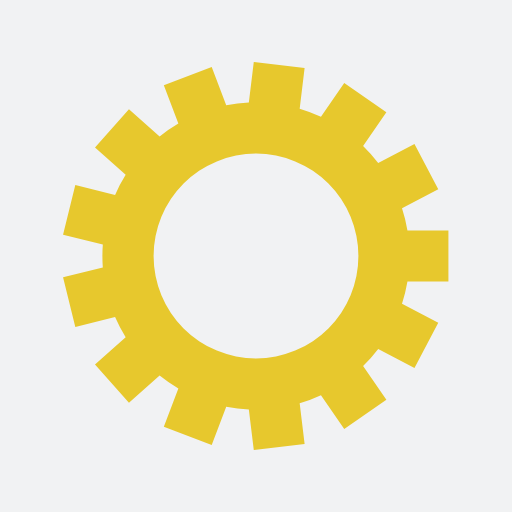
t = 0.00 s
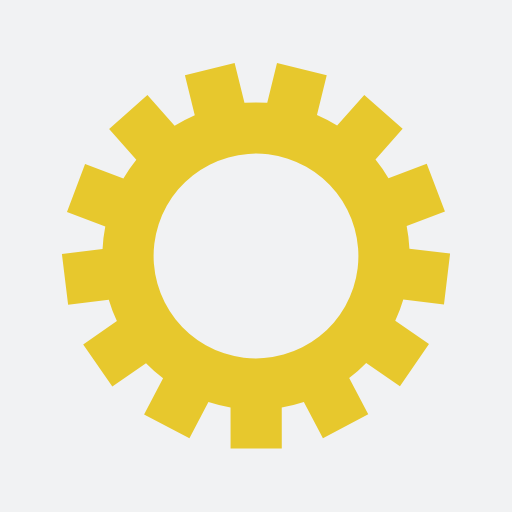
t = 0.06 s
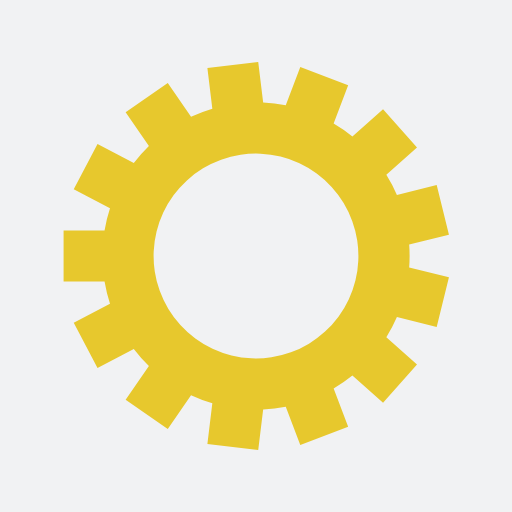
t = 0.13 s
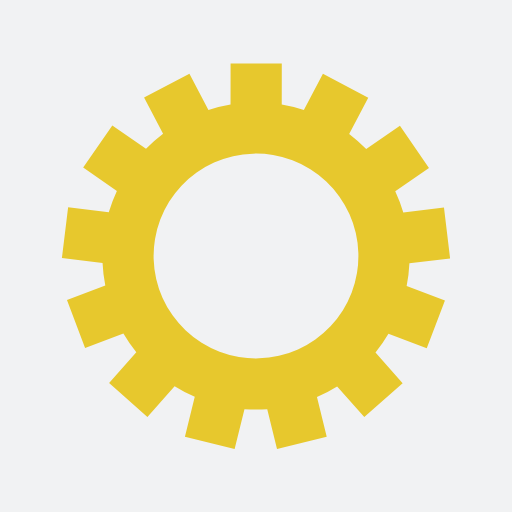
t = 0.19 s

The animated SVG that drew these frames (rendered in a browser with its animation timeline set to each time). Animation: 1 SMIL element (animateTransform=1); one cycle of 0.25 s, repeats indefinitely.

<?xml version="1.0" encoding="utf-8"?>
<svg xmlns="http://www.w3.org/2000/svg" xmlns:xlink="http://www.w3.org/1999/xlink" style="margin: auto; background: rgb(241, 242, 243); display: block; shape-rendering: auto;" width="200px" height="200px" viewBox="0 0 100 100" preserveAspectRatio="xMidYMid">
<g transform="translate(50 50)">
<g>
<animateTransform attributeName="transform" type="rotate" values="0;27.692307692307693" keyTimes="0;1" dur="0.25s" repeatCount="indefinite"></animateTransform><path d="M29.58039891549808 -5 L37.58039891549808 -5 L37.58039891549808 5 L29.58039891549808 5 A30 30 0 0 1 28.515758321172292 9.319416686064267 L28.515758321172292 9.319416686064267 L35.59940652639797 13.037202062414416 L30.952174805960286 21.89176231894652 L23.868526600734608 18.17397694259637 A30 30 0 0 1 20.91850114760725 21.503867320497353 L20.91850114760725 21.503867320497353 L25.463019121456497 28.087738247646605 L17.233180462519936 33.768385714958164 L12.68866248867069 27.18451478780891 A30 30 0 0 1 8.529067456392571 28.76204110149878 L8.529067456392571 28.76204110149878 L9.493360898435157 36.70371209428321 L-0.43372784254538077 37.90907889683645 L-1.3980212845879667 29.967407904052013 A30 30 0 0 1 -5.814272802676262 29.431177886317414 L-5.814272802676262 29.431177886317414 L-8.651111899016547 36.911307827800734 L-18.001274325870696 33.365258957375374 L-15.164435229530413 25.885129015892055 A30 30 0 0 1 -18.825633232235113 23.357986501523737 L-18.825633232235113 23.357986501523737 L-24.813719217603918 28.6629677674501 L-31.44494580001187 21.17786028573909 L-25.456859814643064 15.872879019812725 A30 30 0 0 1 -27.52426796176353 11.933761903483646 L-27.52426796176353 11.933761903483646 L-35.291802501171944 13.848287217784112 L-37.684959144047525 4.138869043523593 L-29.917424604639113 2.224343729223128 A30 30 0 0 1 -29.917424604639116 -2.2243437292231074 L-29.917424604639116 -2.2243437292231074 L-37.68495914404753 -4.138869043523567 L-35.29180250117196 -13.848287217784085 L-27.52426796176354 -11.933761903483626 A30 30 0 0 1 -25.456859814643078 -15.872879019812709 L-25.456859814643078 -15.872879019812709 L-31.444945800011887 -21.17786028573907 L-24.81371921760394 -28.662967767450084 L-18.82563323223513 -23.357986501523722 A30 30 0 0 1 -15.164435229530435 -25.885129015892048 L-15.164435229530435 -25.885129015892048 L-18.00127432587072 -33.36525895737537 L-8.65111189901655 -36.911307827800734 L-5.814272802676263 -29.431177886317414 A30 30 0 0 1 -1.3980212845880073 -29.96740790405201 L-1.3980212845880073 -29.96740790405201 L-0.43372784254542873 -37.90907889683644 L9.493360898435135 -36.70371209428322 L8.529067456392557 -28.762041101498784 A30 30 0 0 1 12.688662488670671 -27.18451478780892 L12.688662488670671 -27.18451478780892 L17.233180462519915 -33.76838571495817 L25.463019121456497 -28.0877382476466 L20.918501147607255 -21.50386732049735 A30 30 0 0 1 23.868526600734587 -18.173976942596394 L23.868526600734587 -18.173976942596394 L30.95217480596026 -21.891762318946547 L35.59940652639796 -13.037202062414432 L28.51575832117229 -9.319416686064278 A30 30 0 0 1 29.580398915498076 -5.0000000000000195 M0 -20A20 20 0 1 0 0 20 A20 20 0 1 0 0 -20" fill="#e7c82d"></path></g></g>
<!-- [ldio] generated by https://loading.io/ --></svg>